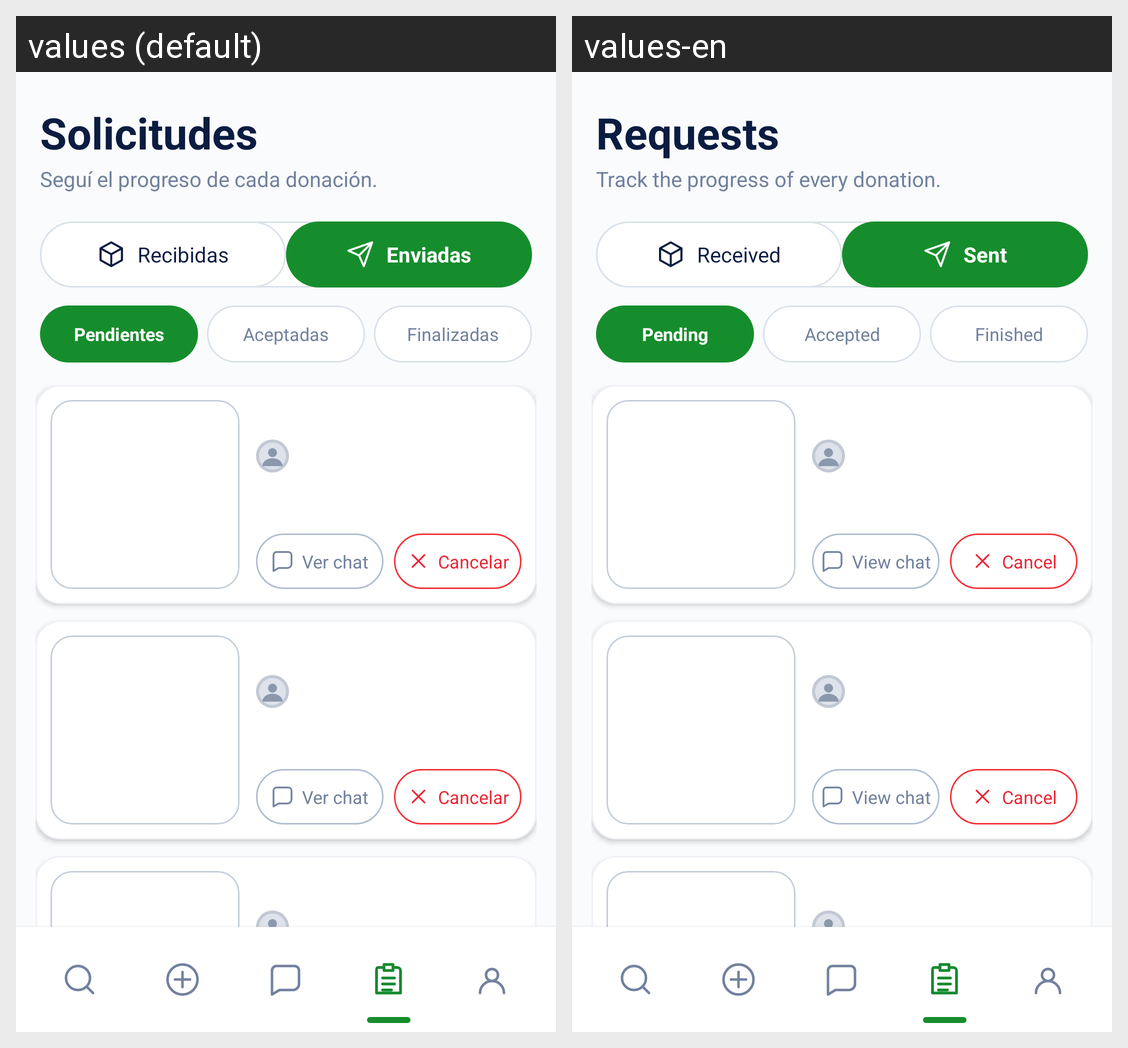

Here is an Android app screen in its default locale and in the app's own translations. Write out the translated-string differences for the strings that appear on this screen.
Android screen res/layout/activity_requests_sent_pending.xml rendered under 2 locales, left to right: values (default), values-en. Device: Nexus 5 (rendered at 1080×1920; each locale shown at half size, 540×960, under a caption strip naming it); theme Theme.Rota.
Strings drawn on this screen, with the default value and each locale's value (text and hints the layout hard-codes, and strings that could not be matched under every locale, appear in the picture but are not listed):

TextRequests
  values: Solicitudes
  values-en: Requests

rota_requests_subtitle
  values: Seguí el progreso de cada donación.
  values-en: Track the progress of every donation.

rota_received
  values: Recibidas
  values-en: Received

rota_sent
  values: Enviadas
  values-en: Sent

rota_pending
  values: Pendientes
  values-en: Pending

rota_accepted
  values: Aceptadas
  values-en: Accepted

TextFinished
  values: Finalizadas
  values-en: Finished

TextViewChat
  values: Ver chat
  values-en: View chat

TextCancel
  values: Cancelar
  values-en: Cancel

rota_nav_requests
  values: Solicitudes
  values-en: Requests
